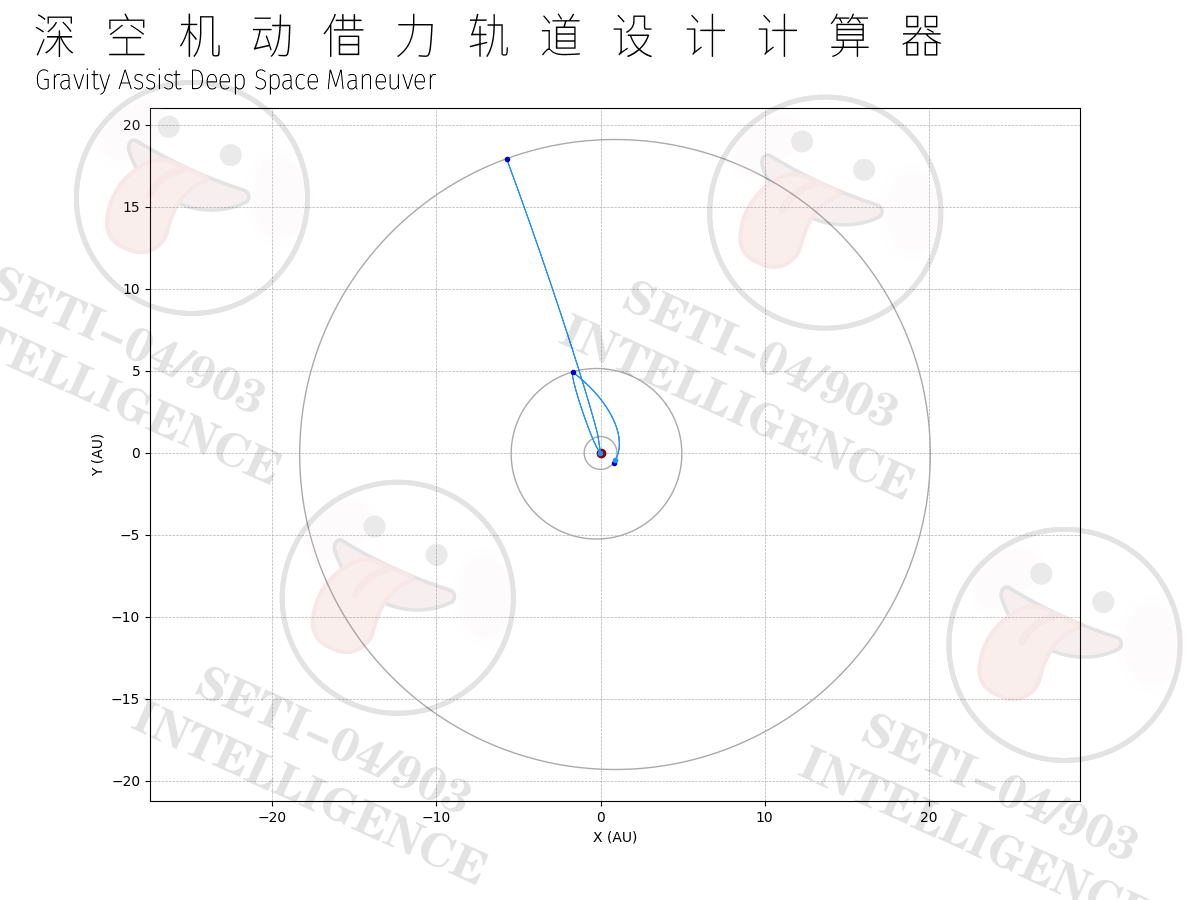

Source data for this figure (header and first rows):
MJD, date, state, r_x, r_y, r_z, v_x, v_y, v_z, v_inf_x, v_inf_y, v_inf_z, dv_x, dv_y, dv_z
6.0538183959174530e+04, 2024-08-15, 3 Leave, 8.0865016703873760e-01, -6.0959668849347481e-01, 2.9952521868139622e-05, 2.0957117517342233e+01, 2.8932129763535627e+01, 2.0495596547827946e-01, 3.5100107423451332e+00, 5.2571130176013767e+00, 2.0636692755362906e-01, 0.0000000000000000e+00, 0.0000000000000000e+00, 0.0000000000000000e+00
6.0538279173747782e+04, 2024-08-15, Deep Space, 8.0980157528460417e-01, -6.0800489455143836e-01, 4.1223215419647738e-05, 2.0919102657168260e+01, 2.8960729289252477e+01, 2.0495429366849077e-01, 0.0000000000000000e+00, 0.0000000000000000e+00, 0.0000000000000000e+00, 0.0000000000000000e+00, 0.0000000000000000e+00, 0.0000000000000000e+00
6.0538374388321026e+04, 2024-08-15, Deep Space, 8.1095089145526689e-01, -6.0641152986428315e-01, 5.2493802472861070e-05, 2.0881029665680867e+01, 2.8989257066005337e+01, 2.0495209216344196e-01, 0.0000000000000000e+00, 0.0000000000000000e+00, 0.0000000000000000e+00, 0.0000000000000000e+00, 0.0000000000000000e+00, 0.0000000000000000e+00
6.0538469602894278e+04, 2024-08-15, Deep Space, 8.1209811236010110e-01, -6.0481659838278690e-01, 6.3764253896558449e-05, 2.0842898763971775e+01, 2.9017712903756173e+01, 2.0494936086464974e-01, 0.0000000000000000e+00, 0.0000000000000000e+00, 0.0000000000000000e+00, 0.0000000000000000e+00, 0.0000000000000000e+00, 0.0000000000000000e+00
6.0538564817467530e+04, 2024-08-16, Deep Space, 8.1324323482066263e-01, -6.0322010406815307e-01, 7.5034540554294821e-05, 2.0804710173963606e+01, 2.9046096613361797e+01, 2.0494609968060556e-01, 0.0000000000000000e+00, 0.0000000000000000e+00, 0.0000000000000000e+00, 0.0000000000000000e+00, 0.0000000000000000e+00, 0.0000000000000000e+00
6.0538660032040774e+04, 2024-08-16, Deep Space, 8.1438625567073442e-01, -6.0162205089196219e-01, 8.6304633304784868e-05, 2.0766464118405025e+01, 2.9074408006578590e+01, 2.0494230852678022e-01, 0.0000000000000000e+00, 0.0000000000000000e+00, 0.0000000000000000e+00, 0.0000000000000000e+00, 0.0000000000000000e+00, 0.0000000000000000e+00
6.0538755246614026e+04, 2024-08-16, Deep Space, 8.1552717175637035e-01, -6.0002244283612083e-01, 9.7574503002286820e-05, 2.0728160820865849e+01, 2.9102646896067256e+01, 2.0493798732562826e-01, 0.0000000000000000e+00, 0.0000000000000000e+00, 0.0000000000000000e+00, 0.0000000000000000e+00, 0.0000000000000000e+00, 0.0000000000000000e+00
6.0538850461187278e+04, 2024-08-16, Deep Space, 8.1666597993594181e-01, -5.9842128389281302e-01, 1.0884412049698689e-04, 2.0689800505732133e+01, 2.9130813095397471e+01, 2.0493313600659260e-01, 0.0000000000000000e+00, 0.0000000000000000e+00, 0.0000000000000000e+00, 0.0000000000000000e+00, 0.0000000000000000e+00, 0.0000000000000000e+00
6.0538945675760522e+04, 2024-08-16, Deep Space, 8.1780267708018139e-01, -5.9681857806444971e-01, 1.2011345663538331e-04, 2.0651383398201244e+01, 2.9158906419052581e+01, 2.0492775450610828e-01, 0.0000000000000000e+00, 0.0000000000000000e+00, 0.0000000000000000e+00, 0.0000000000000000e+00, 0.0000000000000000e+00, 0.0000000000000000e+00
6.0539040890333774e+04, 2024-08-16, Deep Space, 8.1893726007222767e-01, -5.9521432936361818e-01, 1.3138248226067146e-04, 2.0612909724276850e+01, 2.9186926682434233e+01, 2.0492184276760667e-01, 0.0000000000000000e+00, 0.0000000000000000e+00, 0.0000000000000000e+00, 0.0000000000000000e+00, 0.0000000000000000e+00, 0.0000000000000000e+00
6.0539136104907026e+04, 2024-08-16, Deep Space, 8.2006972580766990e-01, -5.9360854181303180e-01, 1.4265116821312812e-04, 2.0574379710763928e+01, 2.9214873701866953e+01, 2.0491540074151868e-01, 0.0000000000000000e+00, 0.0000000000000000e+00, 0.0000000000000000e+00, 0.0000000000000000e+00, 0.0000000000000000e+00, 0.0000000000000000e+00
6.0539231319480270e+04, 2024-08-16, Deep Space, 8.2120007119459071e-01, -5.9200121944547868e-01, 1.5391948533049679e-04, 2.0535793585263718e+01, 2.9242747294602708e+01, 2.0490842838527817e-01, 0.0000000000000000e+00, 0.0000000000000000e+00, 0.0000000000000000e+00, 0.0000000000000000e+00, 0.0000000000000000e+00, 0.0000000000000000e+00
6.0539326534053522e+04, 2024-08-16, Deep Space, 8.2232829315361133e-01, -5.9039236630377112e-01, 1.6518740444837303e-04, 2.0497151576168655e+01, 2.9270547278825482e+01, 2.0490092566332518e-01, 0.0000000000000000e+00, 0.0000000000000000e+00, 0.0000000000000000e+00, 0.0000000000000000e+00, 0.0000000000000000e+00, 0.0000000000000000e+00
6.0539421748626773e+04, 2024-08-16, Deep Space, 8.2345438861793374e-01, -5.8878198644069391e-01, 1.7645489640058943e-04, 2.0458453912657252e+01, 2.9298273473655740e+01, 2.0489289254710849e-01, 0.0000000000000000e+00, 0.0000000000000000e+00, 0.0000000000000000e+00, 0.0000000000000000e+00, 0.0000000000000000e+00, 0.0000000000000000e+00
6.0539516963200018e+04, 2024-08-17, Deep Space, 8.2457835453338402e-01, -5.8717008391895242e-01, 1.8772193201960140e-04, 2.0419700824688963e+01, 2.9325925699154887e+01, 2.0488432901508818e-01, 0.0000000000000000e+00, 0.0000000000000000e+00, 0.0000000000000000e+00, 0.0000000000000000e+00, 0.0000000000000000e+00, 0.0000000000000000e+00
6.0539612177773270e+04, 2024-08-17, Deep Space, 8.2570018785845589e-01, -5.8555666281112162e-01, 1.9898848213687257e-04, 2.0380892542999035e+01, 2.9353503776329724e+01, 2.0487523505273808e-01, 0.0000000000000000e+00, 0.0000000000000000e+00, 0.0000000000000000e+00, 0.0000000000000000e+00, 0.0000000000000000e+00, 0.0000000000000000e+00
6.0539707392346521e+04, 2024-08-17, Deep Space, 8.2681988556435182e-01, -5.8394172719959270e-01, 2.1025451758326064e-04, 2.0342029299093305e+01, 2.9381007527136870e+01, 2.0486561065254755e-01, 0.0000000000000000e+00, 0.0000000000000000e+00, 0.0000000000000000e+00, 0.0000000000000000e+00, 0.0000000000000000e+00, 0.0000000000000000e+00
6.0539802606919766e+04, 2024-08-17, Deep Space, 8.2793744463502705e-01, -5.8232528117652216e-01, 2.2152000918940348e-04, 2.0303111325242984e+01, 2.9408436774487079e+01, 2.0485545581402356e-01, 0.0000000000000000e+00, 0.0000000000000000e+00, 0.0000000000000000e+00, 0.0000000000000000e+00, 0.0000000000000000e+00, 0.0000000000000000e+00
6.0539897821493018e+04, 2024-08-17, Deep Space, 8.2905286206722972e-01, -5.8070732884377785e-01, 2.3278492778610457e-04, 2.0264138854479359e+01, 2.9435791342249605e+01, 2.0484477054369177e-01, 0.0000000000000000e+00, 0.0000000000000000e+00, 0.0000000000000000e+00, 0.0000000000000000e+00, 0.0000000000000000e+00, 0.0000000000000000e+00
6.0539993036066269e+04, 2024-08-17, Deep Space, 8.3016613487054414e-01, -5.7908787431288711e-01, 2.4404924420471936e-04, 2.0225112120588580e+01, 2.9463071055256503e+01, 2.0483355485509819e-01, 0.0000000000000000e+00, 0.0000000000000000e+00, 0.0000000000000000e+00, 0.0000000000000000e+00, 0.0000000000000000e+00, 0.0000000000000000e+00
6.0540088250639521e+04, 2024-08-17, Deep Space, 8.3127726006743030e-01, -5.7746692170498326e-01, 2.5531292927754115e-04, 2.0186031358106288e+01, 2.9490275739306885e+01, 2.0482180876880990e-01, 0.0000000000000000e+00, 0.0000000000000000e+00, 0.0000000000000000e+00, 0.0000000000000000e+00, 0.0000000000000000e+00, 0.0000000000000000e+00
6.0540183465212765e+04, 2024-08-17, Deep Space, 8.3238623469326734e-01, -5.7584447515075254e-01, 2.6657595383818738e-04, 2.0146896802312302e+01, 2.9517405221171135e+01, 2.0480953231241592e-01, 0.0000000000000000e+00, 0.0000000000000000e+00, 0.0000000000000000e+00, 0.0000000000000000e+00, 0.0000000000000000e+00, 0.0000000000000000e+00
6.0540278679786017e+04, 2024-08-17, Deep Space, 8.3349305579639232e-01, -5.7422053879038037e-01, 2.7783828872198608e-04, 2.0107708689225241e+01, 2.9544459328595167e+01, 2.0479672552052772e-01, 0.0000000000000000e+00, 0.0000000000000000e+00, 0.0000000000000000e+00, 0.0000000000000000e+00, 0.0000000000000000e+00, 0.0000000000000000e+00
6.0540373894359269e+04, 2024-08-17, Deep Space, 8.3459772043814107e-01, -5.7259511677349773e-01, 2.8909990476636097e-04, 2.0068467255597120e+01, 2.9571437890304484e+01, 2.0478338843477911e-01, 0.0000000000000000e+00, 0.0000000000000000e+00, 0.0000000000000000e+00, 0.0000000000000000e+00, 0.0000000000000000e+00, 0.0000000000000000e+00
6.0540469108932513e+04, 2024-08-17, Deep Space, 8.3570022569288926e-01, -5.7096821325912672e-01, 3.0036077281121889e-04, 2.0029172738907949e+01, 2.9598340736008389e+01, 2.0476952110382665e-01, 0.0000000000000000e+00, 0.0000000000000000e+00, 0.0000000000000000e+00, 0.0000000000000000e+00, 0.0000000000000000e+00, 0.0000000000000000e+00
6.0540564323505765e+04, 2024-08-18, Deep Space, 8.3680056864809194e-01, -5.6933983241562769e-01, 3.1162086369933528e-04, 1.9989825377360241e+01, 2.9625167696404045e+01, 2.0475512358334916e-01, 0.0000000000000000e+00, 0.0000000000000000e+00, 0.0000000000000000e+00, 0.0000000000000000e+00, 0.0000000000000000e+00, 0.0000000000000000e+00
6.0540659538079017e+04, 2024-08-18, Deep Space, 8.3789874640432216e-01, -5.6770997842064308e-01, 3.2288014827674044e-04, 1.9950425409873567e+01, 2.9651918603180526e+01, 2.0474019593604698e-01, 0.0000000000000000e+00, 0.0000000000000000e+00, 0.0000000000000000e+00, 0.0000000000000000e+00, 0.0000000000000000e+00, 0.0000000000000000e+00
6.0540754752652261e+04, 2024-08-18, Deep Space, 8.3899475607531149e-01, -5.6607865546104374e-01, 3.3413859739310562e-04, 1.9910973076079028e+01, 2.9678593289022832e+01, 2.0472473823164147e-01, 0.0000000000000000e+00, 0.0000000000000000e+00, 0.0000000000000000e+00, 0.0000000000000000e+00, 0.0000000000000000e+00, 0.0000000000000000e+00
6.0540849967225513e+04, 2024-08-18, Deep Space, 8.4008859478798803e-01, -5.6444586773287397e-01, 3.4539618190212947e-04, 1.9871468616313713e+01, 2.9705191587615872e+01, 2.0470875054687362e-01, 0.0000000000000000e+00, 0.0000000000000000e+00, 0.0000000000000000e+00, 0.0000000000000000e+00, 0.0000000000000000e+00, 0.0000000000000000e+00
6.0540945181798765e+04, 2024-08-18, Deep Space, 8.4118025968251597e-01, -5.6281161944129587e-01, 3.5665287266192325e-04, 1.9831912271615167e+01, 2.9731713333648408e+01, 2.0469223296550293e-01, 0.0000000000000000e+00, 0.0000000000000000e+00, 0.0000000000000000e+00, 0.0000000000000000e+00, 0.0000000000000000e+00, 0.0000000000000000e+00
6.0541040396372009e+04, 2024-08-18, Deep Space, 8.4226974791233378e-01, -5.6117591480053552e-01, 3.6790864053539747e-04, 1.9792304283715779e+01, 2.9758158362816992e+01, 2.0467518557830588e-01, 0.0000000000000000e+00, 0.0000000000000000e+00, 0.0000000000000000e+00, 0.0000000000000000e+00, 0.0000000000000000e+00, 0.0000000000000000e+00
6.0541135610945261e+04, 2024-08-18, Deep Space, 8.4335705664419136e-01, -5.5953875803382536e-01, 3.7916345639064719e-04, 1.9752644895037182e+01, 2.9784526511829785e+01, 2.0465760848307382e-01, 0.0000000000000000e+00, 0.0000000000000000e+00, 0.0000000000000000e+00, 0.0000000000000000e+00, 0.0000000000000000e+00, 0.0000000000000000e+00
6.0541230825518513e+04, 2024-08-18, Deep Space, 8.4444218305818863e-01, -5.5790015337335008e-01, 3.9041729110133808e-04, 1.9712934348684598e+01, 2.9810817618410429e+01, 2.0463950178461096e-01, 0.0000000000000000e+00, 0.0000000000000000e+00, 0.0000000000000000e+00, 0.0000000000000000e+00, 0.0000000000000000e+00, 0.0000000000000000e+00
6.0541326040091757e+04, 2024-08-18, Deep Space, 8.4552512434781335e-01, -5.5626010506018975e-01, 4.0167011554709210e-04, 1.9673172888441197e+01, 2.9837031521301835e+01, 2.0462086559473222e-01, 0.0000000000000000e+00, 0.0000000000000000e+00, 0.0000000000000000e+00, 0.0000000000000000e+00, 0.0000000000000000e+00, 0.0000000000000000e+00
6.0541421254665009e+04, 2024-08-18, Deep Space, 8.4660587771997675e-01, -5.5461861734426443e-01, 4.1292190061387234e-04, 1.9633360758762386e+01, 2.9863168060269938e+01, 2.0460170003226022e-01, 0.0000000000000000e+00, 0.0000000000000000e+00, 0.0000000000000000e+00, 0.0000000000000000e+00, 0.0000000000000000e+00, 0.0000000000000000e+00
6.0541516469238260e+04, 2024-08-19, Deep Space, 8.4768444039505186e-01, -5.5297569448427708e-01, 4.2417261719436891e-04, 1.9593498204770114e+01, 2.9889227076107424e+01, 2.0458200522302269e-01, 0.0000000000000000e+00, 0.0000000000000000e+00, 0.0000000000000000e+00, 0.0000000000000000e+00, 0.0000000000000000e+00, 0.0000000000000000e+00
6.0541611683811505e+04, 2024-08-19, Deep Space, 8.4876080960690925e-01, -5.5133134074765733e-01, 4.3542223618838355e-04, 1.9553585472247118e+01, 2.9915208410637405e+01, 2.0456178129984928e-01, 0.0000000000000000e+00, 0.0000000000000000e+00, 0.0000000000000000e+00, 0.0000000000000000e+00, 0.0000000000000000e+00, 0.0000000000000000e+00
6.0541706898384757e+04, 2024-08-19, Deep Space, 8.4983498260295343e-01, -5.4968556041050498e-01, 4.4667072850321547e-04, 1.9513622807631169e+01, 2.9941111906717065e+01, 2.0454102840256802e-01, 0.0000000000000000e+00, 0.0000000000000000e+00, 0.0000000000000000e+00, 0.0000000000000000e+00, 0.0000000000000000e+00, 0.0000000000000000e+00
6.0541802112958008e+04, 2024-08-19, Deep Space, 8.5090695664415894e-01, -5.4803835775753251e-01, 4.5791806505404497e-04, 1.9473610458009297e+01, 2.9966937408241307e+01, 2.0451974667800188e-01, 0.0000000000000000e+00, 0.0000000000000000e+00, 0.0000000000000000e+00, 0.0000000000000000e+00, 0.0000000000000000e+00, 0.0000000000000000e+00
6.0541897327531253e+04, 2024-08-19, Deep Space, 8.5197672900510468e-01, -5.4638973708200822e-01, 4.6916421676431857e-04, 1.9433548671111954e+01, 2.9992684760146261e+01, 2.0449793627996460e-01, 0.0000000000000000e+00, 0.0000000000000000e+00, 0.0000000000000000e+00, 0.0000000000000000e+00, 0.0000000000000000e+00, 0.0000000000000000e+00
6.0541992542104505e+04, 2024-08-19, Deep Space, 8.5304429697401130e-01, -5.4473970268569871e-01, 4.8040915456613376e-04, 1.9393437695307210e+01, 3.0018353808412851e+01, 2.0447559736925675e-01, 0.0000000000000000e+00, 0.0000000000000000e+00, 0.0000000000000000e+00, 0.0000000000000000e+00, 0.0000000000000000e+00, 0.0000000000000000e+00
6.0542087756677756e+04, 2024-08-19, Deep Space, 8.5410965785277360e-01, -5.4308825887881174e-01, 4.9165284940062197e-04, 1.9353277779594872e+01, 3.0043944400070259e+01, 2.0445273011366119e-01, 0.0000000000000000e+00, 0.0000000000000000e+00, 0.0000000000000000e+00, 0.0000000000000000e+00, 0.0000000000000000e+00, 0.0000000000000000e+00
6.0542182971251001e+04, 2024-08-19, Deep Space, 8.5517280895699743e-01, -5.4143540997993778e-01, 5.0289527221833376e-04, 1.9313069173600638e+01, 3.0069456383199430e+01, 2.0442933468793842e-01, 0.0000000000000000e+00, 0.0000000000000000e+00, 0.0000000000000000e+00, 0.0000000000000000e+00, 0.0000000000000000e+00, 0.0000000000000000e+00
6.0542278185824252e+04, 2024-08-19, Deep Space, 8.5623374761603233e-01, -5.3978116031599288e-01, 5.1413639397962106e-04, 1.9272812127570170e+01, 3.0094889606936441e+01, 2.0440541127382161e-01, 0.0000000000000000e+00, 0.0000000000000000e+00, 0.0000000000000000e+00, 0.0000000000000000e+00, 0.0000000000000000e+00, 0.0000000000000000e+00
6.0542373400397504e+04, 2024-08-19, Deep Space, 8.5729247117300622e-01, -5.3812551422215993e-01, 5.2537618565502134e-04, 1.9232506892363176e+01, 3.0120243921475868e+01, 2.0438096006001150e-01, 0.0000000000000000e+00, 0.0000000000000000e+00, 0.0000000000000000e+00, 0.0000000000000000e+00, 0.0000000000000000e+00, 0.0000000000000000e+00
6.0542468614970749e+04, 2024-08-19, Deep Space, 8.5834897698485857e-01, -5.3646847604183079e-01, 5.3661461822564021e-04, 1.9192153719447482e+01, 3.0145519178074167e+01, 2.0435598124217072e-01, 0.0000000000000000e+00, 0.0000000000000000e+00, 0.0000000000000000e+00, 0.0000000000000000e+00, 0.0000000000000000e+00, 0.0000000000000000e+00
6.0542563829544000e+04, 2024-08-20, Deep Space, 8.5940326242237397e-01, -5.3481005012654714e-01, 5.4785166268353470e-04, 1.9151752860893048e+01, 3.0170715229052917e+01, 2.0433047502291835e-01, 0.0000000000000000e+00, 0.0000000000000000e+00, 0.0000000000000000e+00, 0.0000000000000000e+00, 0.0000000000000000e+00, 0.0000000000000000e+00
6.0542659044117252e+04, 2024-08-20, Deep Space, 8.6045532487021548e-01, -5.3315024083594298e-01, 5.5908729003209491e-04, 1.9111304569365995e+01, 3.0195831927802125e+01, 2.0430444161182393e-01, 0.0000000000000000e+00, 0.0000000000000000e+00, 0.0000000000000000e+00, 0.0000000000000000e+00, 0.0000000000000000e+00, 0.0000000000000000e+00
6.0542754258690496e+04, 2024-08-20, Deep Space, 8.6150516172695579e-01, -5.3148905253768441e-01, 5.7032147128642605e-04, 1.9070809098122599e+01, 3.0220869128783399e+01, 2.0427788122540091e-01, 0.0000000000000000e+00, 0.0000000000000000e+00, 0.0000000000000000e+00, 0.0000000000000000e+00, 0.0000000000000000e+00, 0.0000000000000000e+00
6.0542849473263748e+04, 2024-08-20, Deep Space, 8.6255277040511158e-01, -5.2982648960741185e-01, 5.8155417747373099e-04, 1.9030266701003256e+01, 3.0245826687533125e+01, 2.0425079408710070e-01, 0.0000000000000000e+00, 0.0000000000000000e+00, 0.0000000000000000e+00, 0.0000000000000000e+00, 0.0000000000000000e+00, 0.0000000000000000e+00
6.0542944687837000e+04, 2024-08-20, Deep Space, 8.6359814833117388e-01, -5.2816255642868004e-01, 5.9278537963369088e-04, 1.8989677632426446e+01, 3.0270704460665655e+01, 2.0422318042730561e-01, 0.0000000000000000e+00, 0.0000000000000000e+00, 0.0000000000000000e+00, 0.0000000000000000e+00, 0.0000000000000000e+00, 0.0000000000000000e+00
6.0543039902410244e+04, 2024-08-20, Deep Space, 8.6464129294563996e-01, -5.2649725739289877e-01, 6.0401504881884519e-04, 1.8949042147382649e+01, 3.0295502305876330e+01, 2.0419504048332190e-01, 0.0000000000000000e+00, 0.0000000000000000e+00, 0.0000000000000000e+00, 0.0000000000000000e+00, 0.0000000000000000e+00, 0.0000000000000000e+00
6.0543135116983496e+04, 2024-08-20, Deep Space, 8.6568220170304544e-01, -5.2483059689927392e-01, 6.1524315609497583e-04, 1.8908360501428277e+01, 3.0320220081944584e+01, 2.0416637449937255e-01, 0.0000000000000000e+00, 0.0000000000000000e+00, 0.0000000000000000e+00, 0.0000000000000000e+00, 0.0000000000000000e+00, 0.0000000000000000e+00
6.0543230331556748e+04, 2024-08-20, Deep Space, 8.6672087207199422e-01, -5.2316257935474686e-01, 6.2646967254148219e-04, 1.8867632950679582e+01, 3.0344857648736927e+01, 2.0413718272659004e-01, 0.0000000000000000e+00, 0.0000000000000000e+00, 0.0000000000000000e+00, 0.0000000000000000e+00, 0.0000000000000000e+00, 0.0000000000000000e+00
6.0543325546129992e+04, 2024-08-20, Deep Space, 8.6775730153518971e-01, -5.2149320917393571e-01, 6.3769456925176396e-04, 1.8826859751806484e+01, 3.0369414867209930e+01, 2.0410746542300820e-01, 0.0000000000000000e+00, 0.0000000000000000e+00, 0.0000000000000000e+00, 0.0000000000000000e+00, 0.0000000000000000e+00, 0.0000000000000000e+00
6.0543420760703244e+04, 2024-08-20, Deep Space, 8.6879148758946489e-01, -5.1982249077907405e-01, 6.4891781733360167e-04, 1.8786041162026486e+01, 3.0393891599413173e+01, 2.0407722285355459e-01, 0.0000000000000000e+00, 0.0000000000000000e+00, 0.0000000000000000e+00, 0.0000000000000000e+00, 0.0000000000000000e+00, 0.0000000000000000e+00
6.0543515975276496e+04, 2024-08-21, Deep Space, 8.6982342774581267e-01, -5.1815042859995197e-01, 6.6013938790953231e-04, 1.8745177439098480e+01, 3.0418287708492098e+01, 2.0404645529004212e-01, 0.0000000000000000e+00, 0.0000000000000000e+00, 0.0000000000000000e+00, 0.0000000000000000e+00, 0.0000000000000000e+00, 0.0000000000000000e+00
6.0543611189849740e+04, 2024-08-21, Deep Space, 8.7085311952941424e-01, -5.1647702707385446e-01, 6.7135925211722907e-04, 1.8704268841316576e+01, 3.0442603058690860e+01, 2.0401516301116035e-01, 0.0000000000000000e+00, 0.0000000000000000e+00, 0.0000000000000000e+00, 0.0000000000000000e+00, 0.0000000000000000e+00, 0.0000000000000000e+00
6.0543706404422992e+04, 2024-08-21, Deep Space, 8.7188056047967011e-01, -5.1480229064550209e-01, 6.8257738110988027e-04, 1.8663315627503920e+01, 3.0466837515355191e+01, 2.0398334630246723e-01, 0.0000000000000000e+00, 0.0000000000000000e+00, 0.0000000000000000e+00, 0.0000000000000000e+00, 0.0000000000000000e+00, 0.0000000000000000e+00
6.0543801618996244e+04, 2024-08-21, Deep Space, 8.7290574815022792e-01, -5.1312622376699002e-01, 6.9379374605656565e-04, 1.8622318057006463e+01, 3.0490990944935088e+01, 2.0395100545637981e-01, 0.0000000000000000e+00, 0.0000000000000000e+00, 0.0000000000000000e+00, 0.0000000000000000e+00, 0.0000000000000000e+00, 0.0000000000000000e+00
... 344 more rows
